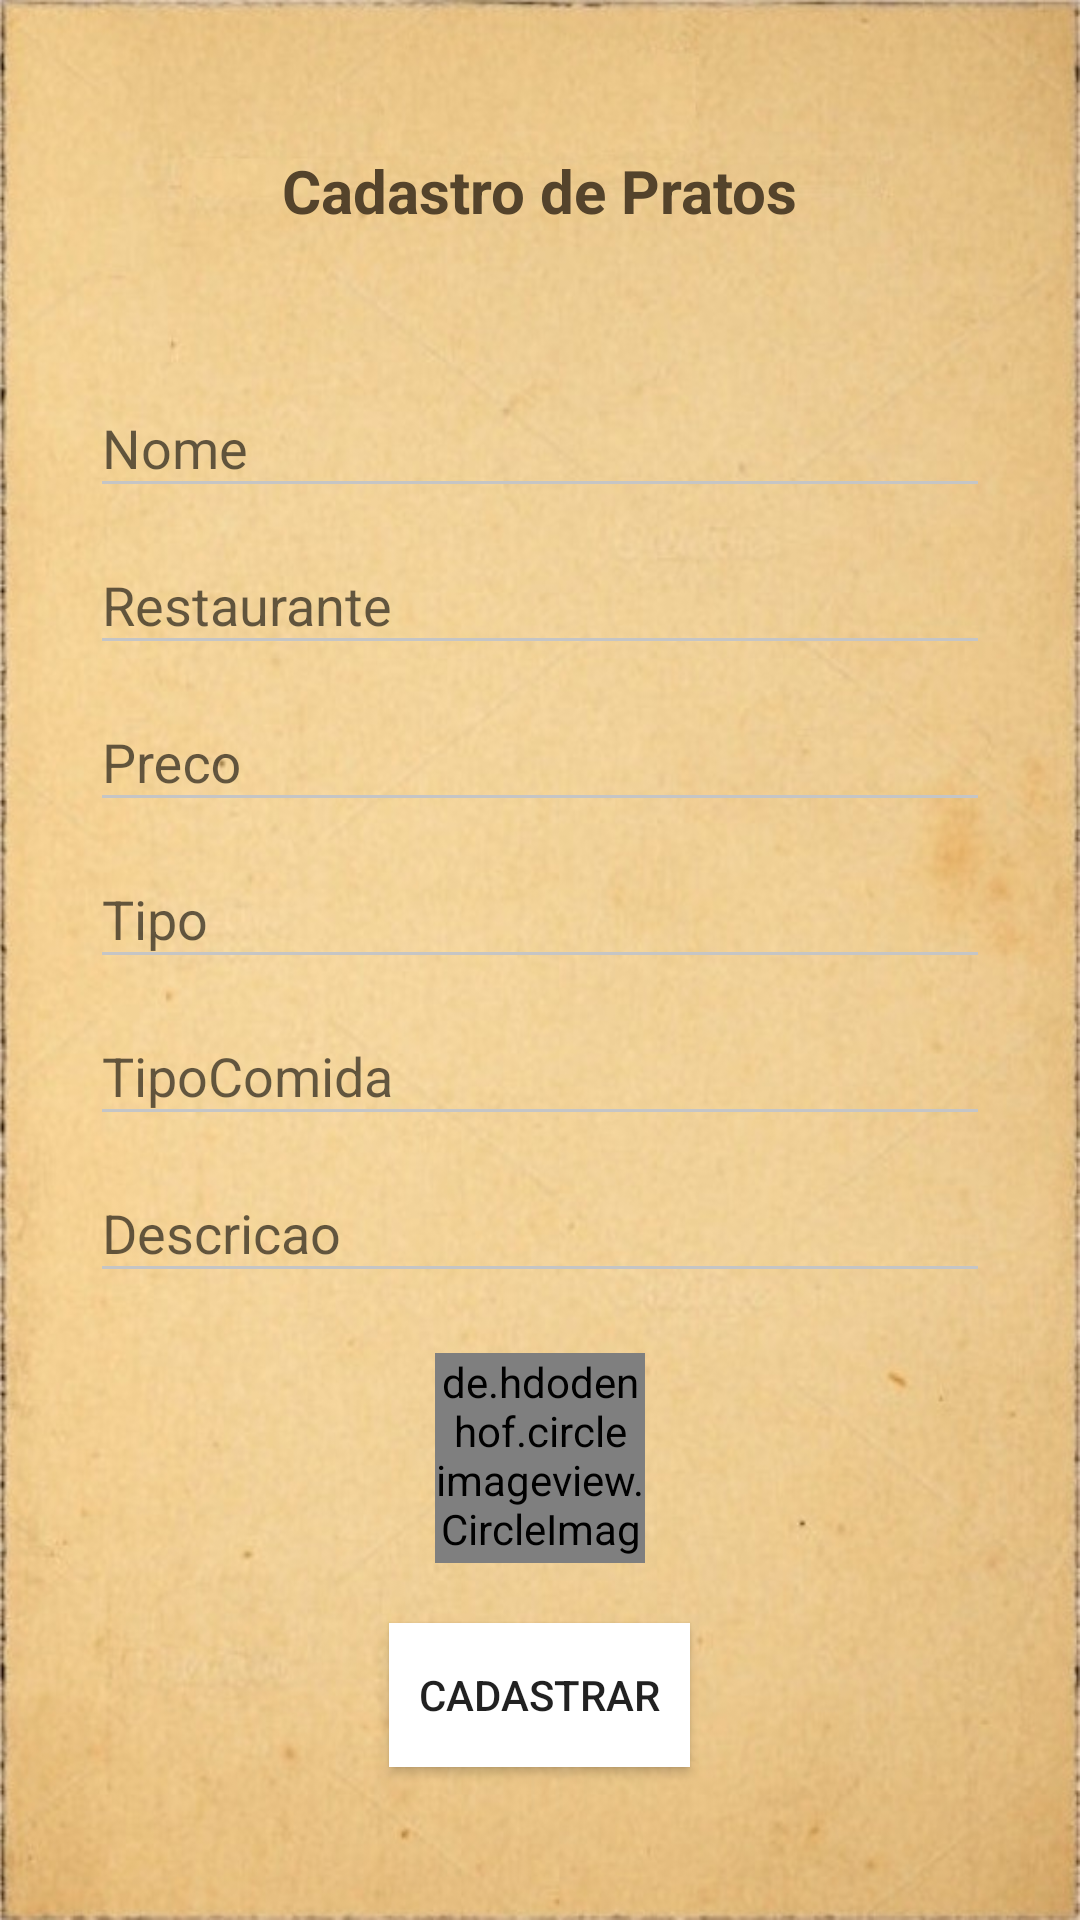

This screen was rendered from an Android layout file. Write that file and the resources it references.
<!-- AndroidManifest.xml: application theme AppTheme -->
<!-- res/layout/activity_main.xml -->
<?xml version="1.0" encoding="utf-8"?>
<RelativeLayout
        xmlns:android="http://schemas.android.com/apk/res/android"
        xmlns:tools="http://schemas.android.com/tools"
        xmlns:app="http://schemas.android.com/apk/res-auto"
        android:layout_width="match_parent"
        android:layout_height="match_parent"
        tools:context=".MainActivity"
        android:background="@drawable/back_default">

    <TextView
            android:id="@+id/title"
            android:layout_width="wrap_content"
            android:layout_height="wrap_content"
            android:layout_centerHorizontal="true"
            android:layout_marginTop="50sp"
            android:text="Cadastro de Pratos"
            android:textColor="@color/text_color"
            android:textStyle="bold"
            android:textSize="20sp"
            app:layout_constraintBottom_toBottomOf="parent"
            app:layout_constraintLeft_toLeftOf="parent"
            app:layout_constraintRight_toRightOf="parent"
            app:layout_constraintTop_toTopOf="parent"/>

    <ScrollView
            android:layout_below="@+id/title"
            android:layout_marginTop="20sp"
            android:layout_width="match_parent"
            android:layout_height="match_parent">


        <LinearLayout
                android:layout_marginTop="20sp"
                android:layout_width="match_parent"
                android:layout_height="wrap_content"
                android:orientation="vertical">

            <com.google.android.material.textfield.TextInputLayout
                    android:id="@+id/login_Textfild_nome"
                    android:layout_width="match_parent"
                    android:layout_height="wrap_content"
                    android:layout_marginLeft="30sp"
                    android:layout_marginRight="30sp">

                <EditText
                        android:id="@+id/login_EditText_nome"
                        android:layout_width="match_parent"
                        android:layout_height="wrap_content"
                        android:ems="10"
                        android:hint="Nome"
                        android:textColor="@color/text_color"
                        android:inputType="textEmailAddress"/>

            </com.google.android.material.textfield.TextInputLayout>

            <com.google.android.material.textfield.TextInputLayout
                    android:id="@+id/login_Textfild_rest"
                    android:layout_width="match_parent"
                    android:layout_height="wrap_content"
                    android:layout_marginLeft="30sp"
                    android:layout_marginRight="30sp">

                <EditText
                        android:id="@+id/login_EditText_rest"
                        android:layout_width="match_parent"
                        android:layout_height="wrap_content"
                        android:ems="10"
                        android:hint="Restaurante"
                        android:textColor="@color/text_color"
                        android:inputType="textEmailAddress"/>

            </com.google.android.material.textfield.TextInputLayout>

            <com.google.android.material.textfield.TextInputLayout
                    android:id="@+id/login_Textfild_Preco"
                    android:layout_width="match_parent"
                    android:layout_height="wrap_content"
                    android:layout_marginLeft="30sp"
                    android:layout_marginRight="30sp">

                <EditText
                        android:id="@+id/login_EditText_Preco"
                        android:layout_width="match_parent"
                        android:layout_height="wrap_content"
                        android:ems="10"
                        android:hint="Preco"
                        android:textColor="@color/text_color"
                        android:inputType="textEmailAddress"/>

            </com.google.android.material.textfield.TextInputLayout>

            <com.google.android.material.textfield.TextInputLayout
                    android:id="@+id/login_Textfild_Tipo"
                    android:layout_width="match_parent"
                    android:layout_height="wrap_content"
                    android:layout_marginLeft="30sp"
                    android:layout_marginRight="30sp">

                <EditText
                        android:id="@+id/login_EditText_Tipo"
                        android:layout_width="match_parent"
                        android:layout_height="wrap_content"
                        android:ems="10"
                        android:hint="Tipo"
                        android:textColor="@color/text_color"
                        android:inputType="textEmailAddress"/>

            </com.google.android.material.textfield.TextInputLayout>

            <com.google.android.material.textfield.TextInputLayout
                    android:id="@+id/login_Textfild_TipoComida"
                    android:layout_width="match_parent"
                    android:layout_height="wrap_content"
                    android:layout_marginLeft="30sp"
                    android:layout_marginRight="30sp">

                <EditText
                        android:id="@+id/login_EditText_TipoComida"
                        android:layout_width="match_parent"
                        android:layout_height="wrap_content"
                        android:ems="10"
                        android:hint="TipoComida"
                        android:textColor="@color/text_color"
                        android:inputType="textEmailAddress"/>

            </com.google.android.material.textfield.TextInputLayout>

            <com.google.android.material.textfield.TextInputLayout
                    android:id="@+id/login_Textfild_Descricao"
                    android:layout_width="match_parent"
                    android:layout_height="wrap_content"
                    android:layout_marginLeft="30sp"
                    android:layout_marginRight="30sp">

                <EditText
                        android:id="@+id/login_EditText_Descricao"
                        android:layout_width="match_parent"
                        android:layout_height="wrap_content"
                        android:ems="10"
                        android:hint="Descricao"
                        android:textColor="@color/text_color"
                        android:inputType="textEmailAddress"/>

            </com.google.android.material.textfield.TextInputLayout>


            <de.hdodenhof.circleimageview.CircleImageView
                    android:id="@+id/prato_Foto"
                    android:layout_width="70sp"
                    android:layout_height="70sp"
                    android:layout_gravity="center"
                    android:layout_marginTop="20sp"
                    app:civ_border_width="2sp"
                    app:civ_border_color="@color/dark_gray"
                    android:src="@color/white"/>

            <Button
                    android:id="@+id/cadastrar_Button"
                    android:layout_width="wrap_content"
                    android:layout_height="wrap_content"
                    android:layout_gravity="center"
                    android:layout_marginTop="20sp"
                    android:layout_marginBottom="20sp"
                    android:padding="10sp"
                    android:text="Cadastrar"
                    android:background="@color/white" />

        </LinearLayout>

    </ScrollView>

</RelativeLayout>
<!-- resources referenced by this layout -->
<resources>
  <color name="dark_gray">#6C6C6C</color>
  <color name="text_color">#54432b</color>
  <color name="white">#FFFFFF</color>
  <!-- drawable back_default: jpg bitmap (drawable, 94786 bytes) -->
  <style name="AppTheme" parent="Theme.AppCompat.Light.NoActionBar">
          <item name="android:windowTranslucentStatus">true</item>
  
          <item name="colorPrimary">@color/colorPrimary</item>
          <item name="colorPrimaryDark">@color/colorPrimaryDark</item>
          <item name="colorAccent">@color/colorAccent</item>
  
          <item name="colorControlNormal">#c5c5c5</item>
          <item name="colorControlActivated">@android:color/black</item>
          <item name="colorControlHighlight">@android:color/black</item>
      </style>
  <color name="colorPrimary">#80a3bd</color>
  <color name="colorPrimaryDark">#51748d</color>
  <color name="colorAccent">#D81B60</color>
</resources>
